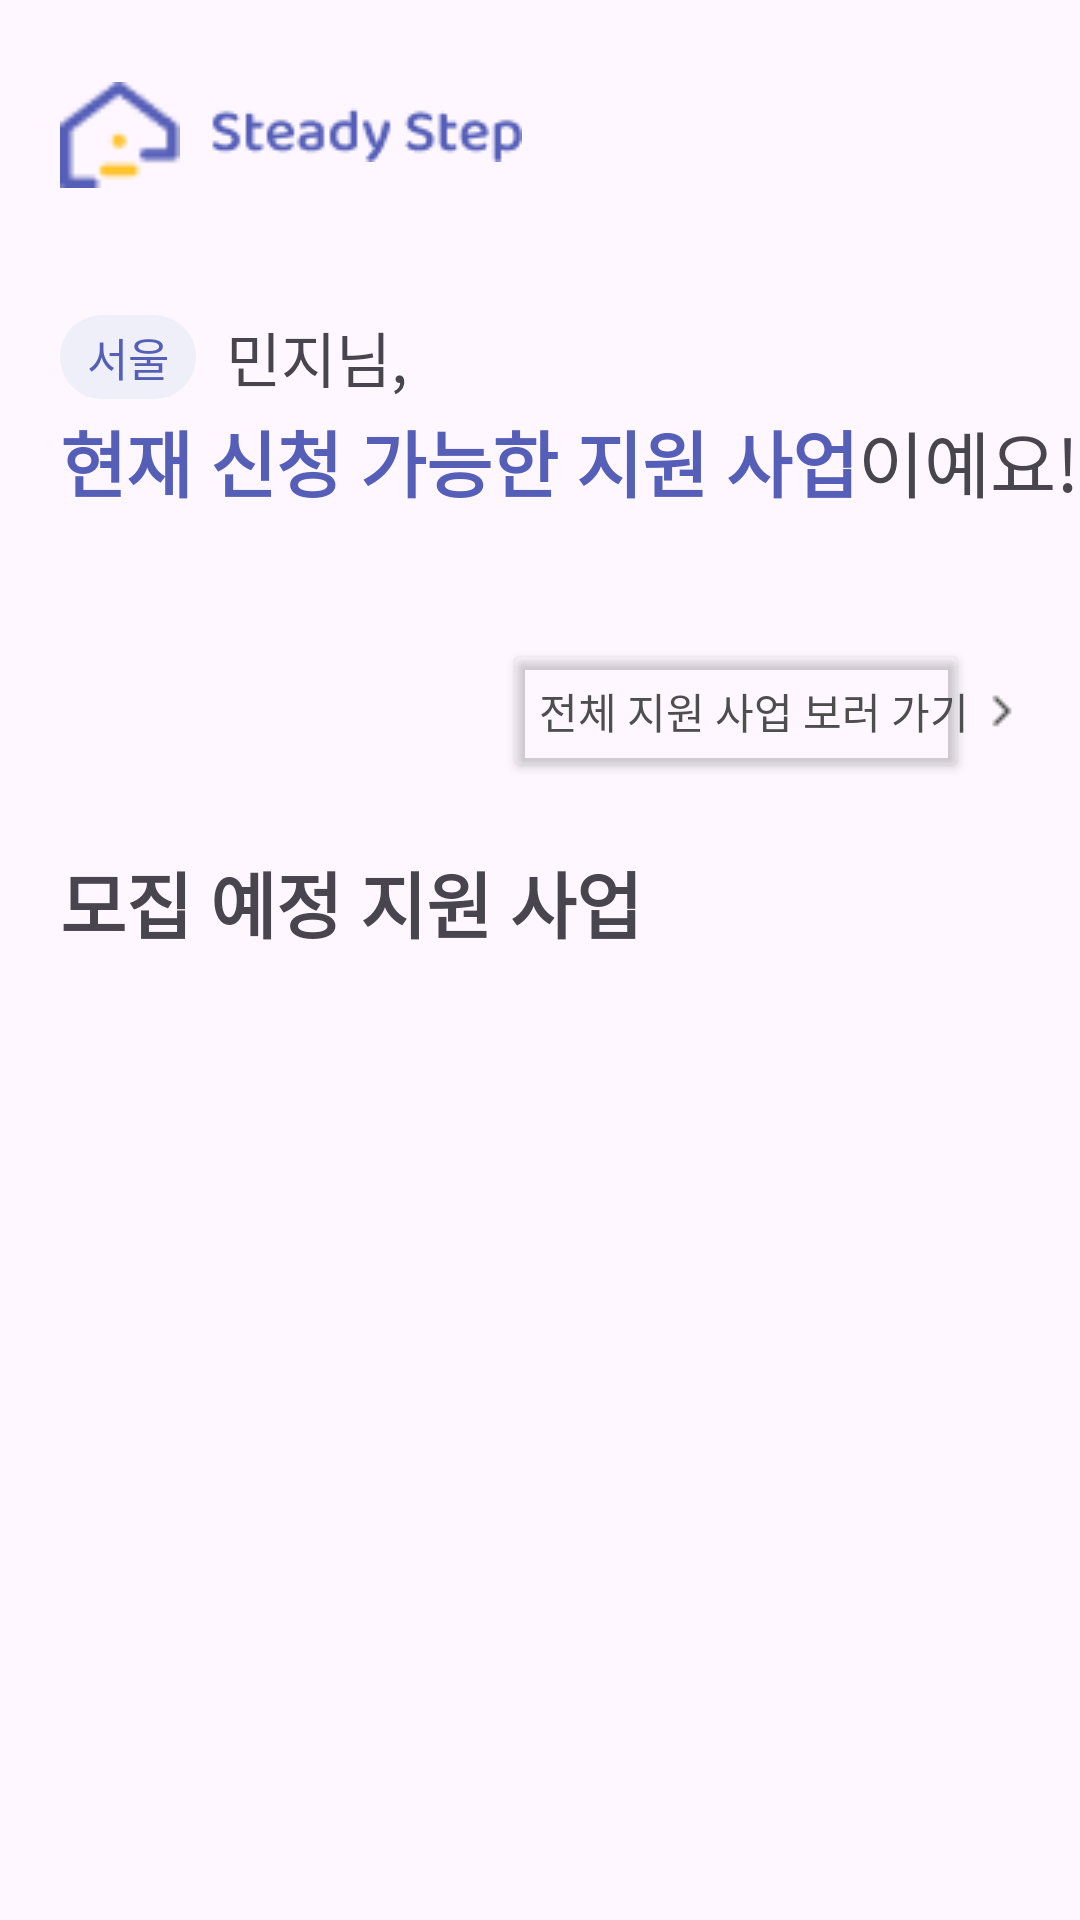

Write the Android layout XML for this screen, with the resource values it uses.
<!-- AndroidManifest.xml: application theme Theme.TeamM -->
<!-- res/layout/fragment_home2.xml -->
<?xml version="1.0" encoding="utf-8"?>
<ScrollView xmlns:android="http://schemas.android.com/apk/res/android"
    xmlns:tools="http://schemas.android.com/tools"
    android:layout_width="match_parent"
    android:layout_height="match_parent"
    xmlns:app="http://schemas.android.com/apk/res-auto"
    tools:context=".HomeFragment">

    
    <androidx.constraintlayout.widget.ConstraintLayout
        android:layout_width="match_parent"
        android:layout_height="match_parent" >
        <ImageView
            android:id="@+id/home_title"
            android:layout_width="40dp"
            android:layout_height="40dp"
            app:layout_constraintTop_toTopOf="parent"
            app:layout_constraintStart_toStartOf="parent"
            android:src="@drawable/h"
            android:layout_marginStart="20dp"
            android:layout_marginTop="25dp" />

        <ImageView
            android:layout_width="wrap_content"
            android:layout_height="wrap_content"
            app:layout_constraintTop_toTopOf="@id/home_title"
            app:layout_constraintBottom_toBottomOf="@+id/home_title"
            app:layout_constraintStart_toEndOf="@id/home_title"
            android:src="@drawable/title"
            android:layout_marginStart="10dp" />

        <TextView
            android:id="@+id/home_region_button"
            android:layout_width="wrap_content"
            android:layout_height="wrap_content"
            android:text="서울"
            android:textSize="15sp"
            app:layout_constraintStart_toStartOf="parent"
            app:layout_constraintTop_toBottomOf="@+id/home_title"
            android:layout_marginTop="40dp"
            android:layout_marginStart="20dp"
            android:paddingVertical="3dp"
            android:paddingHorizontal="9dp"
            android:backgroundTint="#EEEFF8"
            android:background="@drawable/bg_custom_round"
            android:textColor="#555FB7"/>

        <TextView
            android:id="@+id/home_nick"
            android:layout_width="wrap_content"
            android:layout_height="wrap_content"
            app:layout_constraintTop_toTopOf="@id/home_region_button"
            app:layout_constraintBottom_toBottomOf="@+id/home_region_button"
            app:layout_constraintStart_toEndOf="@id/home_region_button"
            android:layout_marginStart="10dp"
            android:text="민지님,"
            android:textSize="20sp" />

        <TextView
            android:id="@+id/home_text1"
            android:layout_width="wrap_content"
            android:layout_height="wrap_content"
            app:layout_constraintStart_toStartOf="parent"
            app:layout_constraintTop_toBottomOf="@+id/home_region_button"
            android:text="현재 신청 가능한 지원 사업"
            android:textStyle="bold"
            android:textSize="24sp"
            android:layout_marginTop="3dp"
            android:layout_marginStart="20dp"
            android:textColor="#555FB7"/>

        <TextView
            android:layout_width="wrap_content"
            android:layout_height="wrap_content"
            app:layout_constraintBottom_toBottomOf="@+id/home_text1"
            app:layout_constraintTop_toTopOf="@+id/home_text1"
            app:layout_constraintStart_toEndOf="@id/home_text1"
            android:textSize="24sp"
            android:text="이예요!" />


        <androidx.recyclerview.widget.RecyclerView
            android:id="@+id/home_recycler_view1"
            android:layout_width="wrap_content"
            android:layout_height="wrap_content"
            app:layout_constraintStart_toStartOf="parent"
            app:layout_constraintTop_toBottomOf="@+id/home_text1"
            android:orientation="horizontal"
            app:layoutManager="androidx.recyclerview.widget.GridLayoutManager"
            android:layout_marginStart="20dp"
            android:layout_marginTop="20dp" />

        <ImageButton
            android:id="@+id/home_more_btn"
            android:layout_width="12dp"
            android:layout_height="12dp"
            app:layout_constraintEnd_toEndOf="parent"
            app:layout_constraintTop_toBottomOf="@+id/home_recycler_view1"
            android:src="@drawable/arrow_forward_ios"
            android:backgroundTint="#00ff0000"
            android:layout_marginTop="40dp"
            android:layout_marginEnd="20dp" />

        <Button
            android:id="@+id/home_more_text"
            android:layout_width="wrap_content"
            android:layout_height="wrap_content"
            app:layout_constraintTop_toTopOf="@+id/home_more_btn"
            app:layout_constraintBottom_toBottomOf="@+id/home_more_btn"
            app:layout_constraintEnd_toStartOf="@+id/home_more_btn"
            android:backgroundTint="#00ff0000"
            android:text="전체 지원 사업 보러 가기"
            android:textColor="#4E4E4E"
            android:textSize="14sp"
            android:layout_marginEnd="5dp"
            android:paddingEnd="0dp"/>

        <TextView
            android:id="@+id/home_title2"
            android:layout_width="wrap_content"
            android:layout_height="wrap_content"
            android:text="모집 예정 지원 사업"
            app:layout_constraintTop_toBottomOf="@+id/home_more_btn"
            app:layout_constraintStart_toStartOf="parent"
            android:layout_marginStart="20dp"
            android:textSize="24sp"
            android:textStyle="bold"
            android:layout_marginTop="40dp"/>

        <androidx.recyclerview.widget.RecyclerView
            android:layout_width="wrap_content"
            android:layout_height="wrap_content"
            app:layout_constraintTop_toBottomOf="@+id/home_title2"
            app:layout_constraintStart_toStartOf="parent"
            android:layout_marginStart="20dp"
            android:layout_marginTop="15dp"
            tools:listitem = "@layout/item_home_recycler2" />
    </androidx.constraintlayout.widget.ConstraintLayout>

</ScrollView>
<!-- res/layout/item_home_recycler2.xml (included above) -->
<?xml version="1.0" encoding="utf-8"?>
<androidx.constraintlayout.widget.ConstraintLayout xmlns:android="http://schemas.android.com/apk/res/android"
    android:layout_width="wrap_content"
    android:layout_height="wrap_content"
    xmlns:app="http://schemas.android.com/apk/res-auto"
    xmlns:tools="http://schemas.android.com/tools"
    android:layout_marginBottom="10dp">
    <ImageView
        android:id="@+id/recycler2_img"
        android:layout_width="65dp"
        android:layout_height="75dp"
        android:scaleType="centerCrop"
        app:layout_constraintStart_toStartOf="parent"
        app:layout_constraintTop_toTopOf="parent"
        tools:src="@drawable/test_image"
        android:background="@drawable/img_round"
        android:clipToOutline="true" />

    <LinearLayout
        android:layout_width="wrap_content"
        android:layout_height="wrap_content"
        app:layout_constraintTop_toTopOf="@+id/recycler2_img"
        app:layout_constraintBottom_toBottomOf="@+id/recycler2_img"
        app:layout_constraintStart_toEndOf="@+id/recycler2_img"
        android:layout_marginStart="15dp"
        android:orientation="vertical">

        <TextView
            android:layout_width="wrap_content"
            android:layout_height="wrap_content"
            tools:text="지원사업명"
            android:textStyle="bold"
            android:textSize="15sp"/>

        <TextView
            android:layout_width="wrap_content"
            android:layout_height="wrap_content"
            tools:text="yyyy-mm-dd ~ yyyy-mm-dd"
            android:textSize="11sp"
            android:layout_marginTop="3dp"
            android:textColor="#CBCBCB"/>

    </LinearLayout>



</androidx.constraintlayout.widget.ConstraintLayout>
<!-- resources referenced by this layout -->
<resources>
  <!-- drawable arrow_forward_ios: png bitmap (drawable, 228 bytes) -->
  <!-- drawable bg_custom_round (drawable) -->
  <?xml version="1.0" encoding="utf-8"?>
  <selector xmlns:android="http://schemas.android.com/apk/res/android">
      <item android:state_focused="false" android:state_pressed="false">
          <shape>
              <solid android:color="#9F9F9F"/>
              <stroke android:color="#878787"
                  android:width="1dp"/>
              <corners android:radius="17dp" />
          </shape>
      </item>
  </selector>
  <!-- drawable h: png bitmap (drawable, 794 bytes) -->
  <!-- drawable img_round (drawable) -->
  <?xml version="1.0" encoding="utf-8"?>
  <shape xmlns:android="http://schemas.android.com/apk/res/android"
      android:shape="rectangle">
      <stroke
          android:width="2dp"
          android:color="#00ff00"/>
      <corners android:radius="8dp" />
  
  </shape>
  <!-- drawable test_image: png bitmap (drawable, 535096 bytes) -->
  <!-- drawable title: png bitmap (drawable, 1980 bytes) -->
  <style name="Theme.TeamM" parent="Base.Theme.TeamM" />
  <style name="Base.Theme.TeamM" parent="Theme.Material3.DayNight.NoActionBar">
          
          <item name="colorPrimary">@color/main</item>
      </style>
  <color name="main">#555FB7</color>
</resources>
